Image classification data set "coffee_dataset" (jujup1t3r/CoFFee on GitHub). Class labels (18): broken, defect damage, dry cherry, floater, foreign matter, full black, full sour, fungus damage, good, husk, immature, parchment, partial black, partial sour, severe insect damage, shell, slight insect damage, withered.

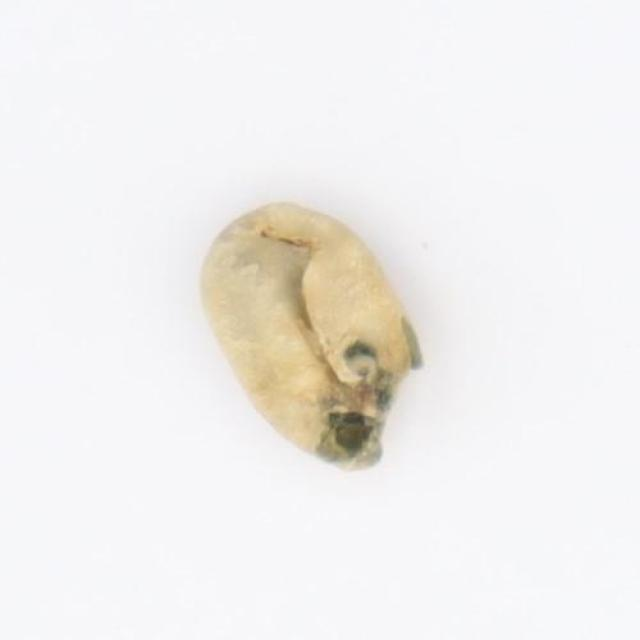
Label: severe insect damage

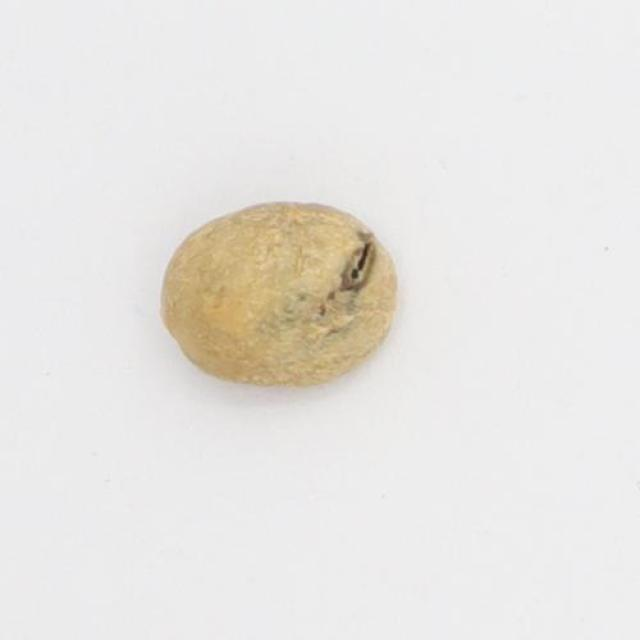
Label: slight insect damage

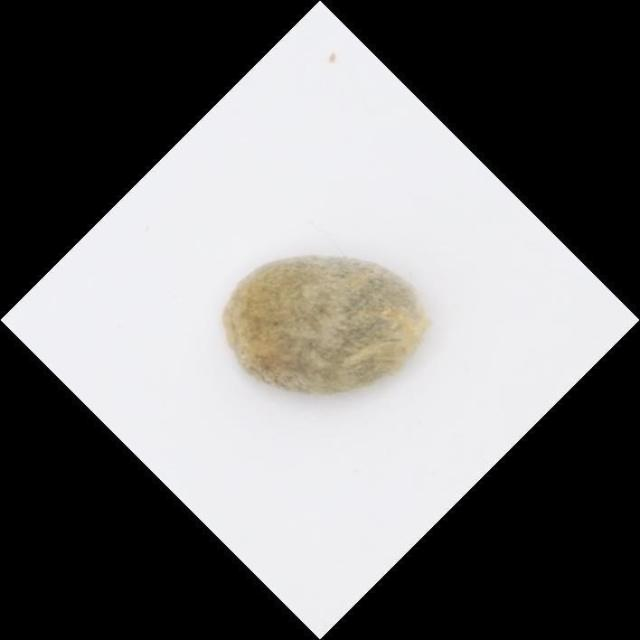
Label: fungus damage

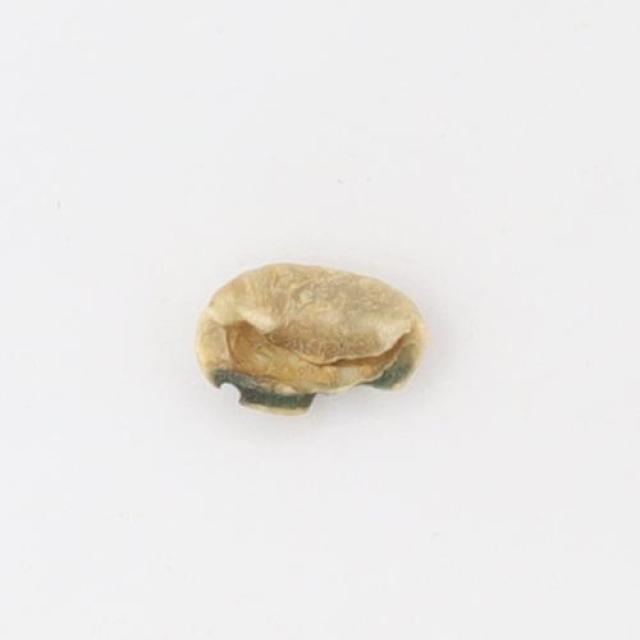
Label: defect damage

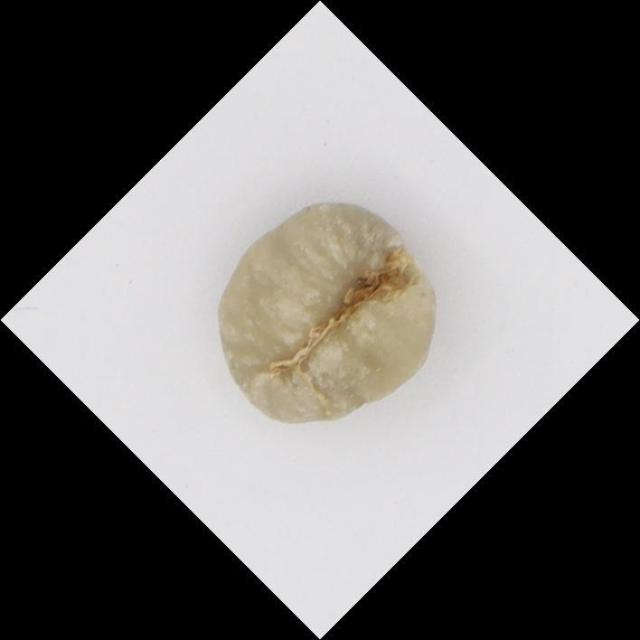
Label: floater

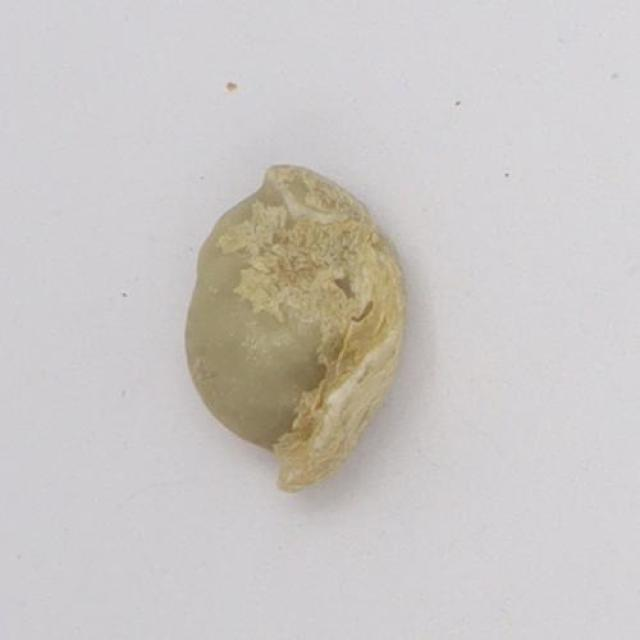
Label: withered
